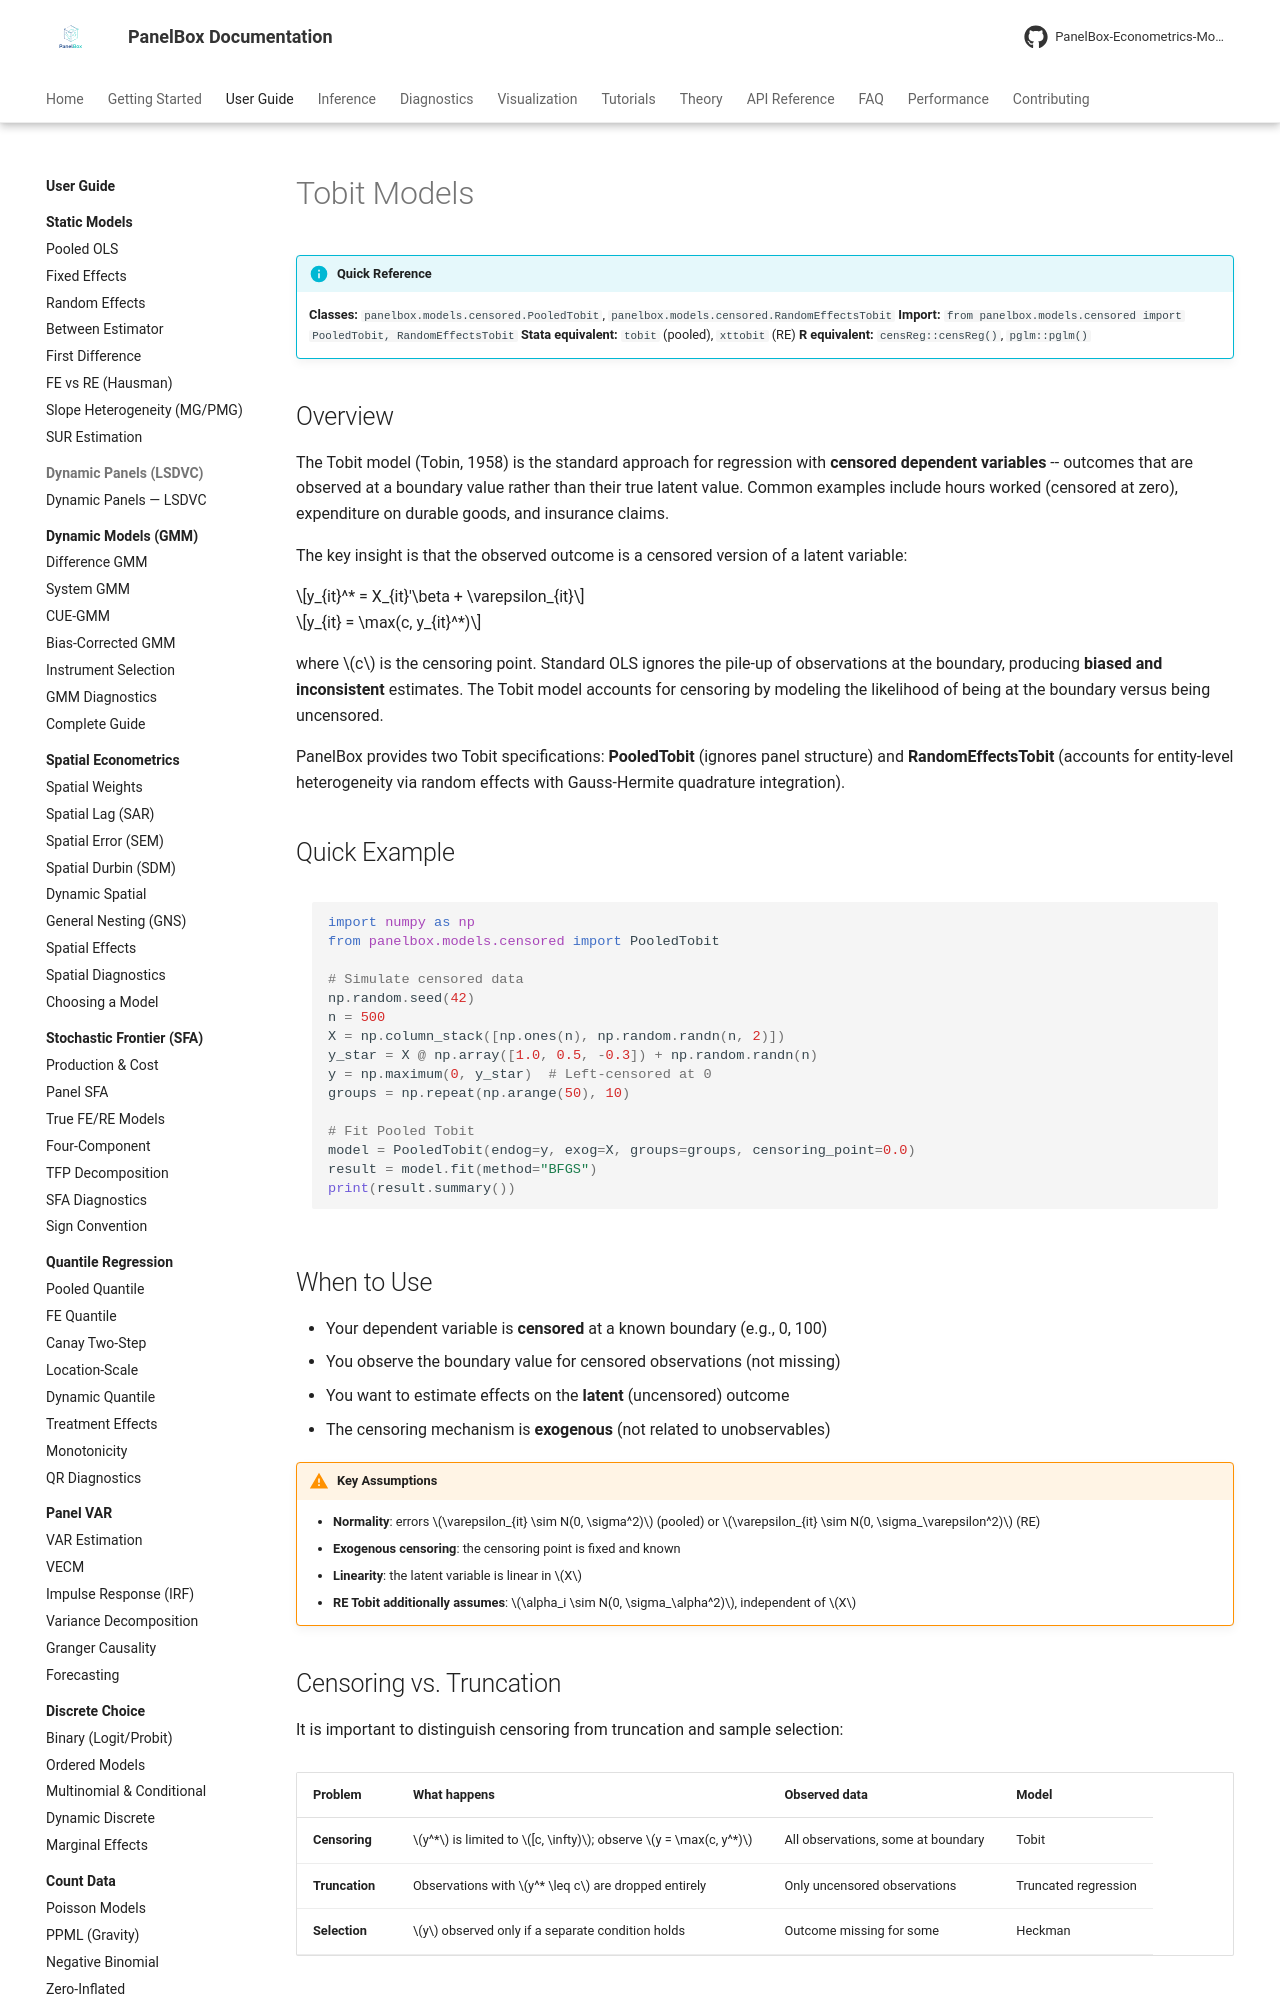

repository: PanelBox-Econometrics-Model/panelbox · page: user-guide/censored/tobit/index.html · generator: mkdocs

---
title: "Tobit Models"
description: "Pooled and Random Effects Tobit models for censored panel data in PanelBox."
---

# Tobit Models

!!! info "Quick Reference"
    **Classes:** `panelbox.models.censored.PooledTobit`, `panelbox.models.censored.RandomEffectsTobit`
    **Import:** `from panelbox.models.censored import PooledTobit, RandomEffectsTobit`
    **Stata equivalent:** `tobit` (pooled), `xttobit` (RE)
    **R equivalent:** `censReg::censReg()`, `pglm::pglm()`

## Overview

The Tobit model (Tobin, 1958) is the standard approach for regression with **censored dependent variables** -- outcomes that are observed at a boundary value rather than their true latent value. Common examples include hours worked (censored at zero), expenditure on durable goods, and insurance claims.

The key insight is that the observed outcome is a censored version of a latent variable:

$$y_{it}^* = X_{it}'\beta + \varepsilon_{it}$$

$$y_{it} = \max(c, y_{it}^*)$$

where $c$ is the censoring point. Standard OLS ignores the pile-up of observations at the boundary, producing **biased and inconsistent** estimates. The Tobit model accounts for censoring by modeling the likelihood of being at the boundary versus being uncensored.

PanelBox provides two Tobit specifications: **PooledTobit** (ignores panel structure) and **RandomEffectsTobit** (accounts for entity-level heterogeneity via random effects with Gauss-Hermite quadrature integration).

## Quick Example

```python
import numpy as np
from panelbox.models.censored import PooledTobit

# Simulate censored data
np.random.seed(42)
n = 500
X = np.column_stack([np.ones(n), np.random.randn(n, 2)])
y_star = X @ np.array([1.0, 0.5, -0.3]) + np.random.randn(n)
y = np.maximum(0, y_star)  # Left-censored at 0
groups = np.repeat(np.arange(50), 10)

# Fit Pooled Tobit
model = PooledTobit(endog=y, exog=X, groups=groups, censoring_point=0.0)
result = model.fit(method="BFGS")
print(result.summary())
```

## When to Use

- Your dependent variable is **censored** at a known boundary (e.g., 0, 100)
- You observe the boundary value for censored observations (not missing)
- You want to estimate effects on the **latent** (uncensored) outcome
- The censoring mechanism is **exogenous** (not related to unobservables)

!!! warning "Key Assumptions"
    - **Normality**: errors $\varepsilon_{it} \sim N(0, \sigma^2)$ (pooled) or $\varepsilon_{it} \sim N(0, \sigma_\varepsilon^2)$ (RE)
    - **Exogenous censoring**: the censoring point is fixed and known
    - **Linearity**: the latent variable is linear in $X$
    - **RE Tobit additionally assumes**: $\alpha_i \sim N(0, \sigma_\alpha^2)$, independent of $X$
